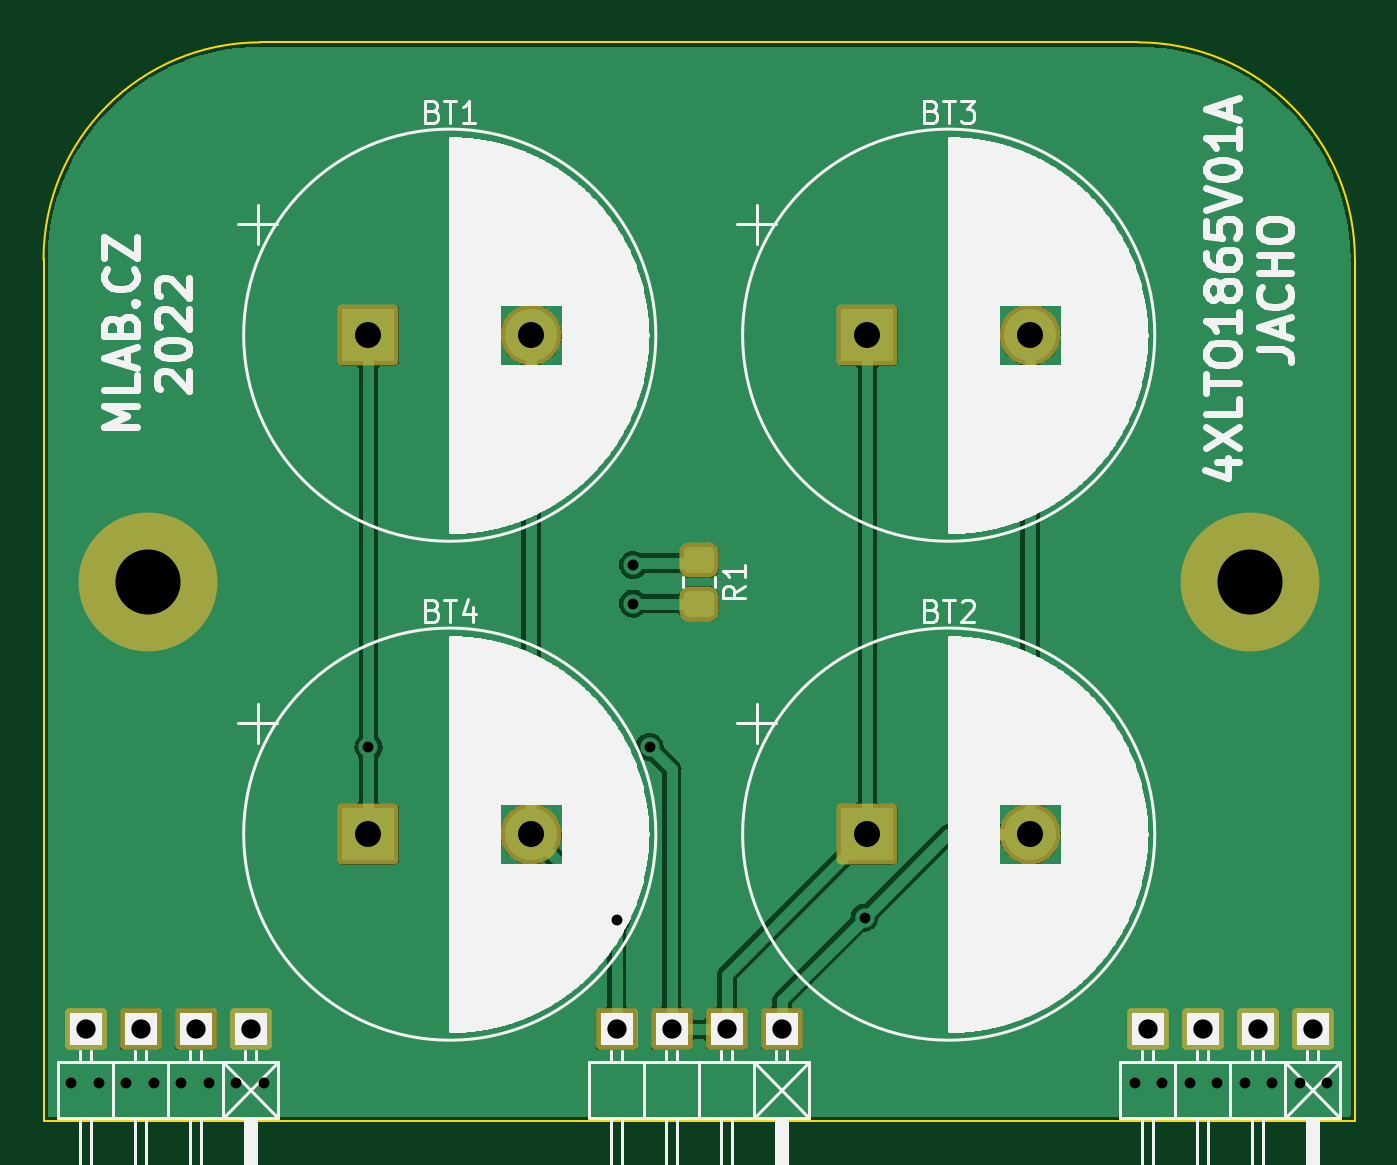
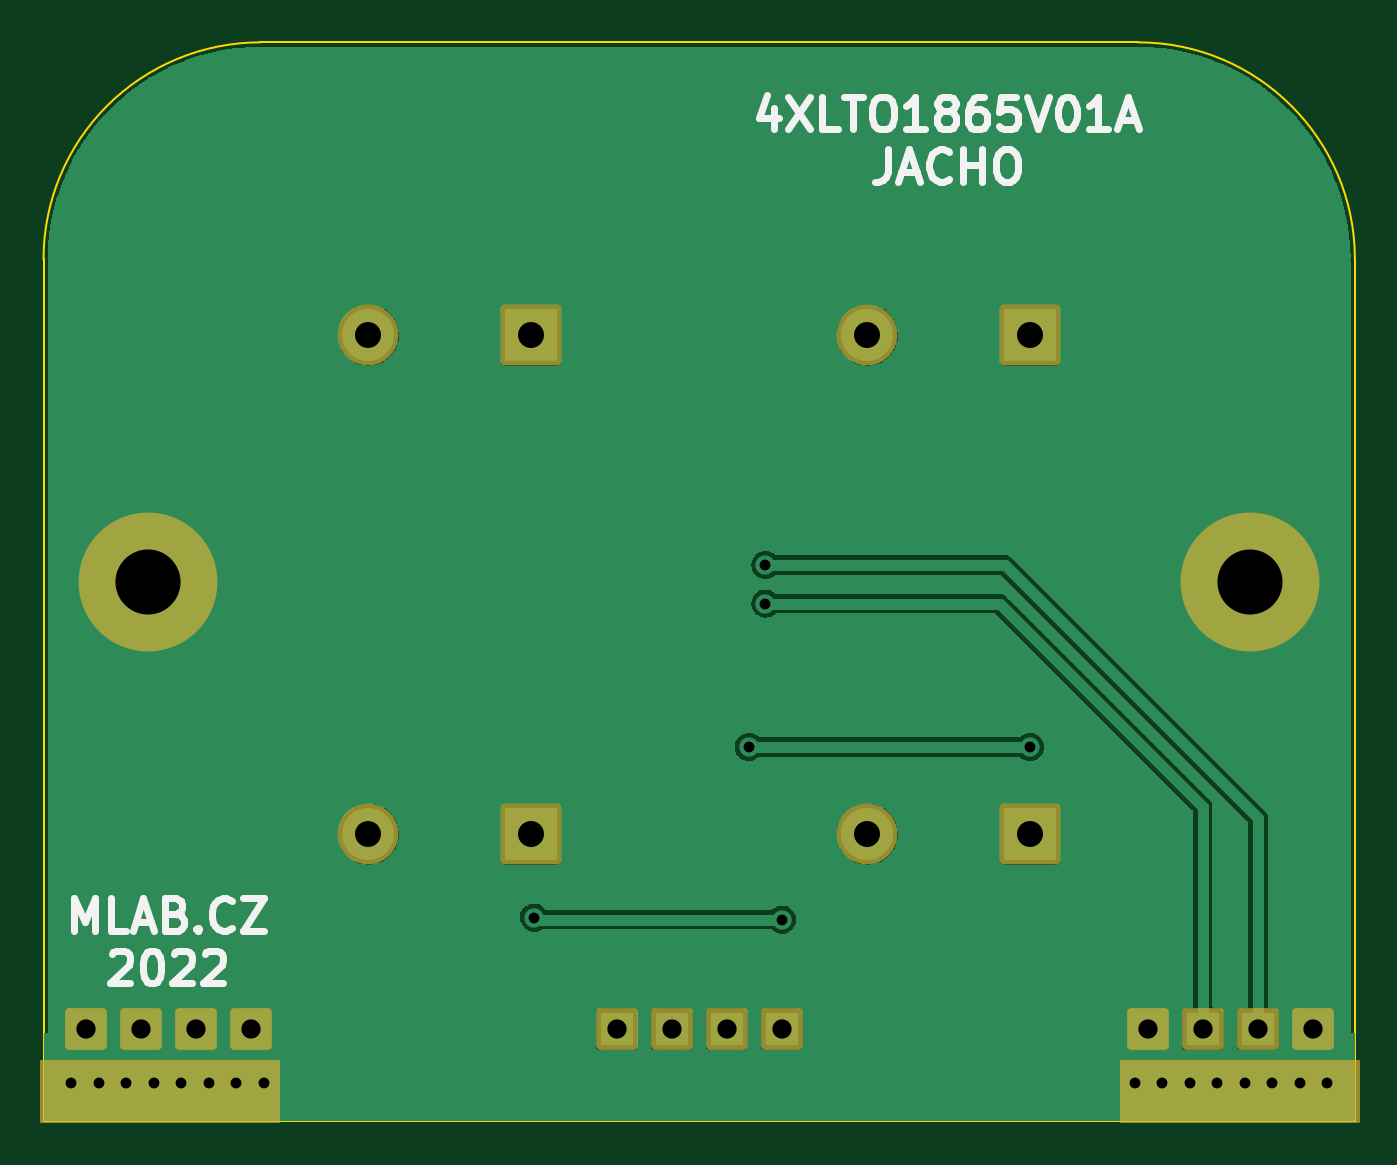
Circuit board: 11 layer files. Board 60.5 x 49.7 mm.
- bottom_copper: 4XLTO1865V01A-B_Cu.gbr (38054 bytes)
- bottom_mask: 4XLTO1865V01A-B_Mask.gbr (2618 bytes)
- paste: 4XLTO1865V01A-B_Paste.gbr (514 bytes)
- bottom_silk: 4XLTO1865V01A-B_Silkscreen.gbr (7530 bytes)
- outline: 4XLTO1865V01A-Edge_Cuts.gbr (858 bytes)
- top_copper: 4XLTO1865V01A-F_Cu.gbr (37883 bytes)
- top_mask: 4XLTO1865V01A-F_Mask.gbr (2191 bytes)
- paste: 4XLTO1865V01A-F_Paste.gbr (1232 bytes)
- top_silk: 4XLTO1865V01A-F_Silkscreen.gbr (72643 bytes)
- drill: 4XLTO1865V01A-NPTH_drill.drl (330 bytes)
- drill: 4XLTO1865V01A-PTH_drill.drl (1110 bytes)

=== bottom_copper: 4XLTO1865V01A-B_Cu.gbr (38054 bytes, source omitted) ===
=== bottom_mask: 4XLTO1865V01A-B_Mask.gbr (2618 bytes, source withheld) ===
=== paste: 4XLTO1865V01A-B_Paste.gbr ===
%TF.GenerationSoftware,KiCad,Pcbnew,6.0.4-6f826c9f35~116~ubuntu20.04.1*%
%TF.CreationDate,2022-08-10T08:32:15+00:00*%
%TF.ProjectId,4XLTO1865V01A,34584c54-4f31-4383-9635-563031412e6b,rev?*%
%TF.SameCoordinates,Original*%
%TF.FileFunction,Paste,Bot*%
%TF.FilePolarity,Positive*%
%FSLAX46Y46*%
G04 Gerber Fmt 4.6, Leading zero omitted, Abs format (unit mm)*
G04 Created by KiCad (PCBNEW 6.0.4-6f826c9f35~116~ubuntu20.04.1) date 2022-08-10 08:32:15*
%MOMM*%
%LPD*%
G01*
G04 APERTURE LIST*
G04 APERTURE END LIST*
M02*

=== bottom_silk: 4XLTO1865V01A-B_Silkscreen.gbr (7530 bytes, source omitted) ===
=== outline: 4XLTO1865V01A-Edge_Cuts.gbr ===
%TF.GenerationSoftware,KiCad,Pcbnew,6.0.4-6f826c9f35~116~ubuntu20.04.1*%
%TF.CreationDate,2022-08-10T08:32:15+00:00*%
%TF.ProjectId,4XLTO1865V01A,34584c54-4f31-4383-9635-563031412e6b,rev?*%
%TF.SameCoordinates,Original*%
%TF.FileFunction,Profile,NP*%
%FSLAX46Y46*%
G04 Gerber Fmt 4.6, Leading zero omitted, Abs format (unit mm)*
G04 Created by KiCad (PCBNEW 6.0.4-6f826c9f35~116~ubuntu20.04.1) date 2022-08-10 08:32:15*
%MOMM*%
%LPD*%
G01*
G04 APERTURE LIST*
%TA.AperFunction,Profile*%
%ADD10C,0.100000*%
%TD*%
G04 APERTURE END LIST*
D10*
X10254000Y50000000D02*
X50706000Y50000000D01*
X60706000Y254000D02*
X60706000Y40000000D01*
X254000Y40000000D02*
X254000Y254000D01*
X60706000Y40000000D02*
G75*
G03*
X50706000Y50000000I-10000000J0D01*
G01*
X10254000Y50000000D02*
G75*
G03*
X254000Y40000000I0J-10000000D01*
G01*
X254000Y254000D02*
X60706000Y254000D01*
M02*

=== top_copper: 4XLTO1865V01A-F_Cu.gbr (37883 bytes, source omitted) ===
=== top_mask: 4XLTO1865V01A-F_Mask.gbr (2191 bytes, source withheld) ===
=== paste: 4XLTO1865V01A-F_Paste.gbr (1232 bytes, source withheld) ===
=== top_silk: 4XLTO1865V01A-F_Silkscreen.gbr (72643 bytes, source omitted) ===
=== drill: 4XLTO1865V01A-NPTH_drill.drl ===
M48
; DRILL file {KiCad 6.0.4-6f826c9f35~116~ubuntu20.04.1} date Wed Aug 10 08:32:15 2022
; FORMAT={-:-/ absolute / metric / decimal}
; #@! TF.CreationDate,2022-08-10T08:32:15+00:00
; #@! TF.GenerationSoftware,Kicad,Pcbnew,6.0.4-6f826c9f35~116~ubuntu20.04.1
; #@! TF.FileFunction,NonPlated,1,2,NPTH
FMAT,2
METRIC
%
G90
G05
T0
M30

=== drill: 4XLTO1865V01A-PTH_drill.drl ===
M48
; DRILL file {KiCad 6.0.4-6f826c9f35~116~ubuntu20.04.1} date Wed Aug 10 08:32:15 2022
; FORMAT={-:-/ absolute / metric / decimal}
; #@! TF.CreationDate,2022-08-10T08:32:15+00:00
; #@! TF.GenerationSoftware,Kicad,Pcbnew,6.0.4-6f826c9f35~116~ubuntu20.04.1
; #@! TF.FileFunction,Plated,1,2,PTH
FMAT,2
METRIC
; #@! TA.AperFunction,Plated,PTH,ViaDrill
T1C0.500
; #@! TA.AperFunction,Plated,PTH,ComponentDrill
T2C0.889
; #@! TA.AperFunction,Plated,PTH,ComponentDrill
T3C1.200
; #@! TA.AperFunction,Plated,PTH,ComponentDrill
T4C3.000
%
G90
G05
T1
X1.524Y2.032
X2.794Y2.032
X4.064Y2.032
X5.334Y2.032
X6.604Y2.032
X7.874Y2.032
X9.144Y2.032
X10.414Y2.032
X15.23Y17.516
X26.67Y9.56
X27.432Y25.908
X27.432Y24.13
X28.194Y17.526
X38.1Y9.652
X50.546Y2.032
X51.816Y2.032
X53.086Y2.032
X54.356Y2.032
X55.626Y2.032
X56.896Y2.032
X58.166Y2.032
X59.436Y2.032
T2
X2.19Y4.5
X4.73Y4.5
X7.27Y4.5
X9.81Y4.5
X26.67Y4.5
X29.21Y4.5
X31.75Y4.5
X34.29Y4.5
X51.15Y4.5
X53.69Y4.5
X56.23Y4.5
X58.77Y4.5
T3
X15.23Y36.5
X15.23Y13.5
X22.73Y36.5
X22.73Y13.5
X38.23Y36.5
X38.23Y13.5
X45.73Y36.5
X45.73Y13.5
T4
X5.08Y25.127
X55.88Y25.127
T0
M30
